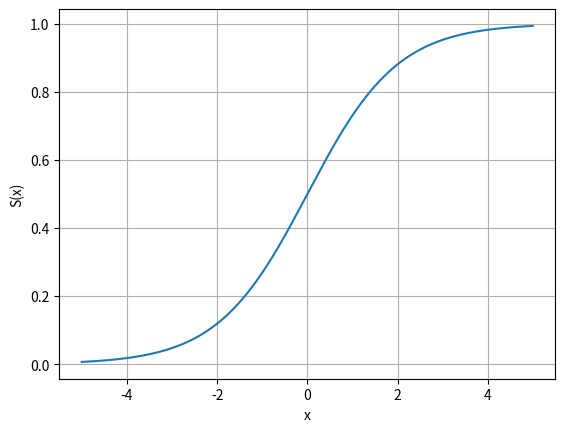

Source code (Python):
import matplotlib
import matplotlib.pyplot as plt
import numpy as np

# Data for plotting
t = np.arange(-5.0, 5.0, 0.01)
exp_t = np.exp(t)
s = exp_t / (exp_t + 1)

fig, ax = plt.subplots()
ax.plot(t, s)

ax.set(xlabel='x', ylabel='S(x)')
ax.grid()

plt.show()